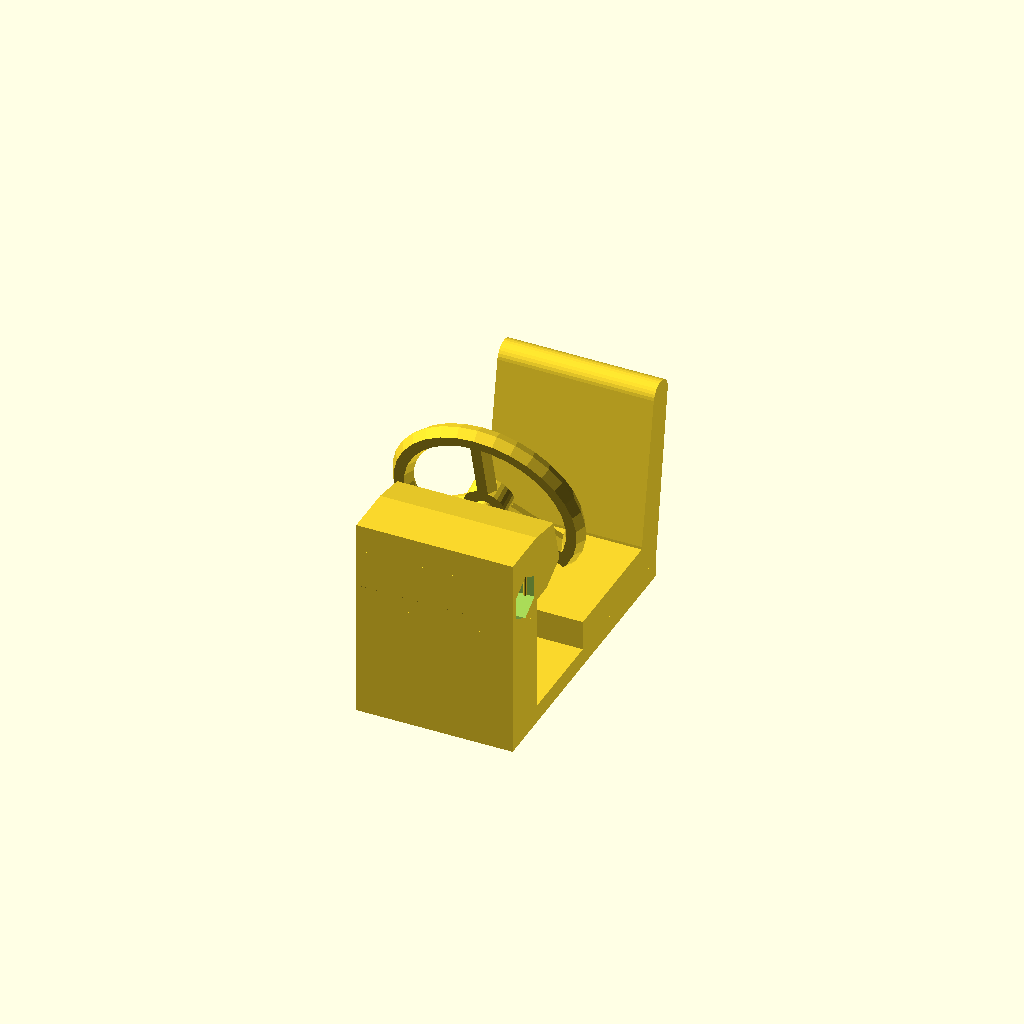
Cell 1 — every parameter at its default value.
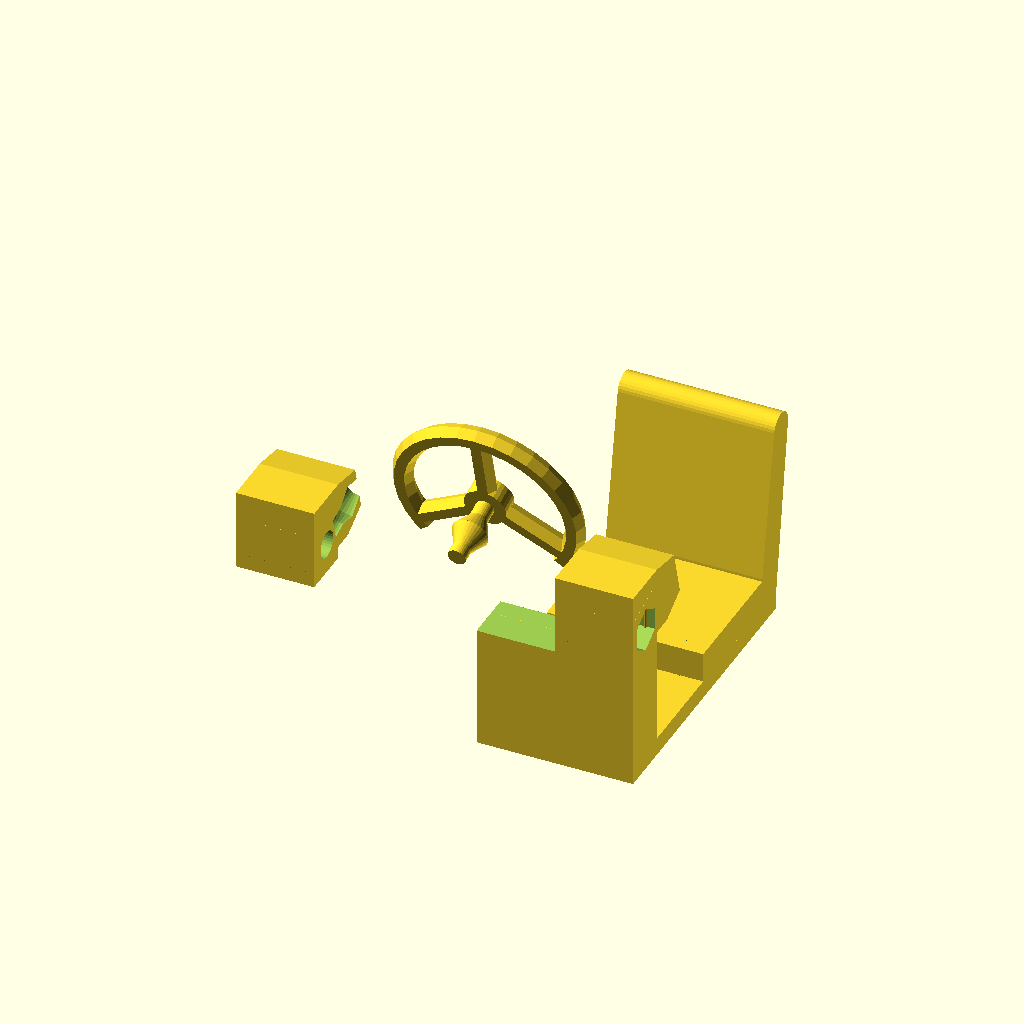
Cell 2: the same model with rendering = 1.
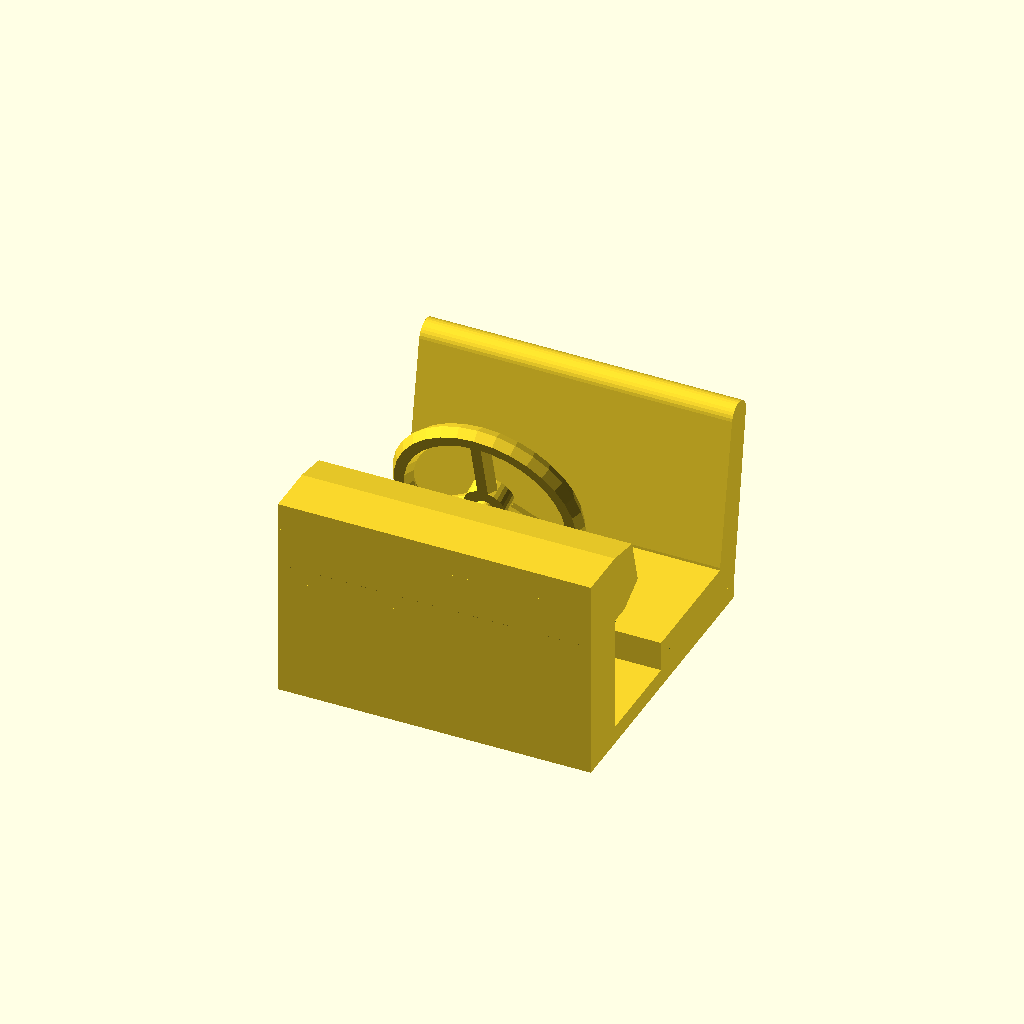
Cell 3: w_seat = 52 (everything else at default).
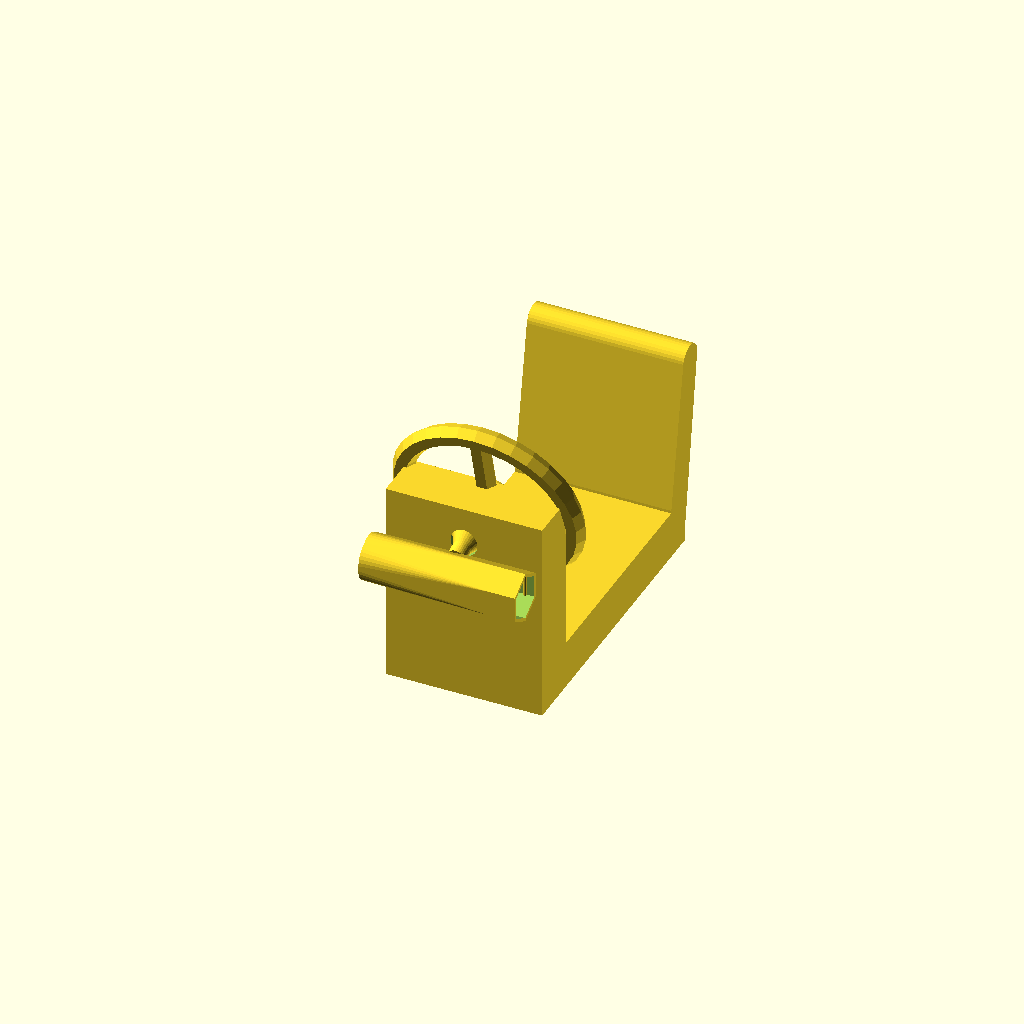
Cell 4: the same model with l_seat = 42.
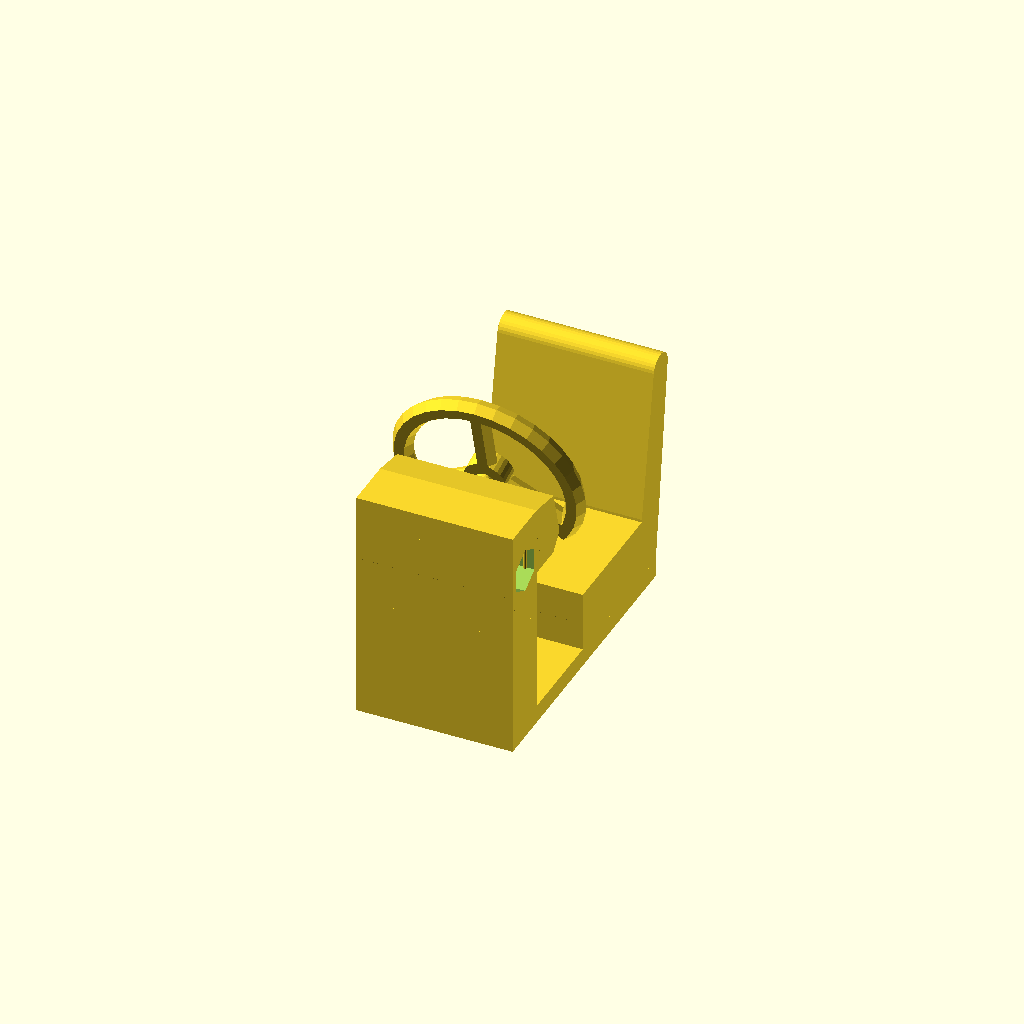
Cell 5 — h_seat set to 10, the other parameters unchanged.
One fixed orthographic camera (rotation 55°, 0°, 25°; colour scheme Cornfield) for every cell.
The OpenSCAD source (inputs/thingiverse/files/thing-3531393/files/Parametric-Playmobil-Drivers-Seat.scad):
// Parametric Playmobil Driver's Seat
// For use with your 3D printed vehicles (or anything else that become a toy if a driver's seat is added)
// https://www.thingiverse.com/thing:3531393
// by Bikecyclist
// https://www.thingiverse.com/Bikecyclist

// Rendinger mode: which components to render, in which arragement
rendering = 0;  // [0:Assembled, 1:Seat Unit Disassembled, 2:Seat Unit For Printing, 3: Steering Wheel for Printing, 4: Seat Unit Locking Block for Printing, 5: Seat Unit Main Block for Printing]

// Centering aid
centering_aid = 1; // [1: Seat had recess in underside to serve as centering aid, 2: No centering aid]

// Width of the seat
w_seat = 26;

// Length of the seat
l_seat = 21;

// Height of the seat
h_seat = 5;

// Height of the foot of the dashboard (ensures the figure's feet fit under the dashboard)
h_foot = 14.5;

// Length (approximate thickness) of the seat back
l_back = 5;

// Height of the seat back
h_back0 = 27;

// Heightwise position of the steering wheel
h_wheel = 22;

// Lengthwise position of the steering wheel
l_wheel = 16;

// Diameter of the steering wheel rim
d_wheel = 32;

// Diameter of the steering wheel hub
d_hub = 7;

// Thickness of the steering wheel rim
th_wheel = 3.5;

// Number of the steering wheel spokes (3 recommended, must be > 1 for cutout to work)
n_spokes = 3;

// Reduction of wheel bottom cutout (to facilitate placing of figure) to allow for spoke thickness (in degrees)
a_cutout_displacement = 16;

// Angle of wheel cutout to facilitate placing of figure (104 degrees recommended for 3 spokes)
a_cutout = 360 / n_spokes - a_cutout_displacement;

// Thickness of the steering wheel spokes
th_spokes = 3.5;

// Angle of the steering wheel shaft
a_shaft = 15;

// Diameter of the steering wheel shaft
d_shaft = 3;

// Length of the steering wheel shaft
l_shaft = 12;

// Tolerance of the steering wheel shaft
tol_shaft = 0.75; // 0.5

// Greatest diameter of the streeing wheel bearing
d_bearing = 6;

// Length of the steering wheel bearing
l_bearing = 4;

h_back = h_back0 - l_back/2;

// Angle of the seat back
a_seat_back = -10;

// Height of the bottom plate
h_plate = 3;

// Lengthwise extension of the dashboard
l_dash = 8.5;

// Height of the dashboard
h_dash = 26;

// Nominal leg length of figure (measure in seating position, soles of the feet to back of the figure)
l_leg_nom = 36.5;

// Tolerance for leg length (to ensure easy placement of driver figure)
tol_leg = 1;

l_leg = l_leg_nom + tol_leg;

// Nominal length of screw (tip to bottom surface of head)
l_screw = 20;

// Heightwise displacement of screw
hd_screw = -4.5;

// Lengthwise displacement of screw
ld_screw = -15;

// Maximum length for the purpose of cutting (anything greater than the entire thing is fine)
l_max = 100;

// Maximum height for the purpose of cutting (anything greater than the entire thing is fine)
h_max = 100;

// Number of facets
$fn = 32;

// Small distance to ensure proper meshing
eps = 0.01;

if (rendering == 0)
{
    cutaway (0, 0)
    seat_unit ();
    
    cutaway (0, 1)
    seat_unit ();
    
    place_steering_wheel ()
    steering_wheel ();
} 
else if (rendering == 1)
{
    cutaway (20, 0)
    seat_unit ();
    
    cutaway (20, 1)
    seat_unit ();
    
    place_steering_wheel ()
    steering_wheel ();
} 
else if (rendering == 2)
{
    translate ([h_back/2, 0, w_seat/2])
    rotate ([0, -90, 0])
    cutaway (0, 0)
    seat_unit ();
    
    translate ([h_back, 0, w_seat/2])
    rotate ([0, 90, 0])
    cutaway (0, 1)
    seat_unit ();
    
    translate ([0, 0, th_wheel/2 * sin (60)])
    steering_wheel ();
}
else if (rendering == 3)
{
    translate ([0, 0, th_wheel/2 * sin (60)])
    steering_wheel ();
}
else if (rendering == 4)
{
    translate ([h_back/2, 0, w_seat/2])
    rotate ([0, -90, 0])
    cutaway (0, 0)
    seat_unit ();
}
else if (rendering == 5)
{
    translate ([-h_back, 0, w_seat/2])
    rotate ([0, 90, 0])
    cutaway (0, 1)
    seat_unit ();   
}

module seat_unit ()
{
    difference ()
    {
        union ()
        {
            difference ()
            {
                seat ();
                if (centering_aid == 1)
                centering_aid ();
            }
        
            hull ()
            {
                place_steering_wheel ()
                wheel_mounting ();
                
                
                translate ([0, -(l_leg - l_seat) - l_seat/2 - l_dash/2, h_wheel + hd_screw])
                ccube ([w_seat, l_dash, h_seat + h_dash  - h_wheel - hd_screw]);
            }
            
            translate ([0, ld_screw , hd_screw])
            place_steering_wheel ()
            intersection ()
            {
                hull ()
                {
                    rotate ([90, 0, 90])
                    m3hole (l_screw, -a_shaft, 2);
                }
                
                cube ([w_seat, 10, 10], center = true);
            }
        }
        
        translate ([0, ld_screw , hd_screw])
        place_steering_wheel ()
        rotate ([90, 0, 90])
        m3hole (l_screw, -a_shaft, 1);
        
        place_steering_wheel ()
        steering_wheel (tol_shaft);
        
        
        x = (l_leg - l_seat) + l_seat/2;
        translate ([0, -(l_leg - l_seat) - l_seat/2 + x/2 + eps, h_seat + eps])
        ccube ([w_seat + 2 * eps, x, h_foot]);
    }
}

module centering_aid ()
{
    translate ([0, 0, -h_seat])
    hull ()
    {
        cube ([4 * h_seat, 4 * h_seat, eps], center = true);
        
        translate ([0, 0, h_seat])
        cube ([eps, eps, eps], center = true);
    }
}

module seat ()
{
    // Seat
    ccube ([w_seat, l_seat, h_seat]);

    // Seat back
    hull ()
    {
        // Seat back bottom
        translate ([0, l_seat/2 + l_back/2, 0])
        ccube ([w_seat, l_back, h_seat]);
        
        // Reclined Seat back
        translate ([0, l_seat/2 + l_back/2, h_seat])
        rotate ([a_seat_back, 0, 0])
        {
            ccube ([w_seat, l_back, h_back]);
            
            translate ([0, 0, h_back])
            rotate ([0, 90, 0])
            cylinder (d = l_back, h = w_seat, center = true);
        }
    }

    // Floor plate
    translate ([0, l_seat/2 + l_back/2 - l_leg/2, -h_plate])
    ccube ([w_seat, l_leg + l_back, h_plate]);

    // Dashboard plate
    translate ([0, -(l_leg - l_seat) - l_seat/2 - l_dash/2, -h_plate])
    ccube ([w_seat, l_dash, h_seat + h_dash + h_plate]);

}

module place_steering_wheel ()
{
    translate ([0, -l_wheel, h_seat + h_wheel])
    rotate ([90 + a_shaft, 0, 0])
    children ();
}

module steering_wheel (tol = 0)
{
    rotate ([0, 0, 360/(2 * n_spokes)])
    {
        rotate ([0, 0, 90 - 360/(2 * n_spokes)])
        difference ()
        {
            rotate_extrude ()
            translate ([d_wheel/2 - th_wheel/2, 0])
            circle (d = th_wheel, $fn = 6);
            
            translate ([0, 0, -th_wheel/2 - eps])
            linear_extrude (th_wheel + 2 * eps)
            polygon ([[0, 0],  [-d_wheel, -d_wheel * tan(a_cutout/2)], [-d_wheel, d_wheel * tan(a_cutout/2)]]);
        }
        
        for (i = [0:n_spokes - 1])
            rotate ([0, 0, 360/n_spokes * i])
            rotate ([90, 0, 0])
            cylinder (h = d_wheel/2 - th_wheel/2, d = th_spokes, $fn = 6);
        
        translate ([0, 0, -th_wheel/2 * sin (60)])
        cylinder (h = th_wheel * sin (60), d = d_hub + tol, $fn = 32);
        
        cylinder (h = l_shaft + tol, d = d_shaft + tol, $fn = 32);
        
        translate ([0, 0, l_bearing + d_bearing/2])
        for (i = [0, 1])
            mirror ([0, 0, i])
            cylinder (h = d_bearing/2, d2 = d_shaft + tol, d1 = d_bearing + tol);
    }
}

module wheel_mounting ()
{
    translate ([0, 0, l_bearing])
    ccube ([w_seat, 2 * (h_dash - h_wheel), -l_wheel - l_bearing + l_leg - l_seat/2]);
}

module ccube (dim)
{
    translate ([0, 0, dim [2]/2])
    cube (dim, center = true);
}

module cutaway (d = 0, partno = 0)
{
    translate ([partno==0?-d:d, 0, 0])
        if (partno == 0)
            intersection ()
            {
                children ();
                
                cutbody ();
            }
        else
            difference ()
            {
                children ();
                
                cutbody ();
            }
}

module cutbody ()
{
    translate ([-w_seat, -l_max - l_wheel, h_wheel + hd_screw + eps])
    cube ([w_seat + 2 * eps, l_max, h_max]);
}

module cutdup (d = 0, part = 0)
{
    if (part != 2)
        translate ([-d, 0, 0])
        intersection ()
        {
            children ();
            
            translate ([-1000, 0, 0])
            cube ([2000, 2000, 2000], center = true);
        }

    if (part != 1)
        translate ([d, 0, 0])
        difference ()
        {
            children ();
            
            translate ([-1000, 0, 0])
            cube ([2000, 2000, 2000], center = true);
        }
}

module m3hole (l_screw, angle = 0, tol = 0)
{
    l_head = 2;
    d_head = (5.5 + tol)/2;
    d_screw = (3.5 + tol)/2;
    l_nut = 2.4;
    size_nut = 5.5 + tol;
    n_excess = 5;
    
    rotate ([0, 0, angle])
    translate([0, 0, 0])
    
    union ()
    {
        //Hole for Screw
        union ()
        {
            translate([0, 0, -(l_screw - l_nut)/2])
            difference ()
            {
                //Screw Head
                translate([0, 0, - n_excess * l_head])
                    cylinder (h = n_excess * l_head, r1 = d_head, r2 = d_head);
                
                //Ridges to hold Screw in Place
                translate([0, 0, -l_head/2])
                    union ()                
                    {
                        for (i=[1,-1])
                        {
                            translate([0, i * d_head, -l_head/2 - 0.25])
                                rotate ([0, 90, 0])
                                    cylinder (2 * d_screw, 0.25, 0.25, center = true);
                        }
                    }

            }
            
            //Screw Cylinder
            cylinder (h = l_screw - l_nut + 0.1, r1 = d_screw, r2 = d_screw, center = true);
        }

        translate([0, 0, (l_screw - l_nut)/2])
        difference ()
        {
            //Hole for Nuts
                linear_extrude (n_excess * l_nut)
                    circle ((size_nut / sqrt (3)), $fn = 6);
            
            //Ridges to hold Nut in Place
            union ()
            {
                for (i=[1,-1])
                {
                    translate([0, i * d_head, 0.25 + l_nut])
                        rotate ([0, 90, 0])
                            cylinder (2 * d_head, 0.25, 0.25, center = true);
                }
            }
        }
    }
}
Parameter table extracted from the source (name, type, default, range or options):
rendering: number, default 0, options 0, 1, 2, 3, 4, 5
centering_aid: number, default 1, options 1, 2
w_seat: number, default 26
l_seat: number, default 21
h_seat: number, default 5
h_foot: number, default 14.5
l_back: number, default 5
h_back0: number, default 27
h_wheel: number, default 22
l_wheel: number, default 16
d_wheel: number, default 32
d_hub: number, default 7
th_wheel: number, default 3.5
n_spokes: number, default 3
a_cutout_displacement: number, default 16
th_spokes: number, default 3.5
a_shaft: number, default 15
d_shaft: number, default 3
l_shaft: number, default 12
tol_shaft: number, default 0.75
d_bearing: number, default 6
l_bearing: number, default 4
a_seat_back: number, default -10
h_plate: number, default 3
l_dash: number, default 8.5
h_dash: number, default 26
l_leg_nom: number, default 36.5
tol_leg: number, default 1
l_screw: number, default 20
hd_screw: number, default -4.5
ld_screw: number, default -15
l_max: number, default 100
h_max: number, default 100
eps: number, default 0.01
